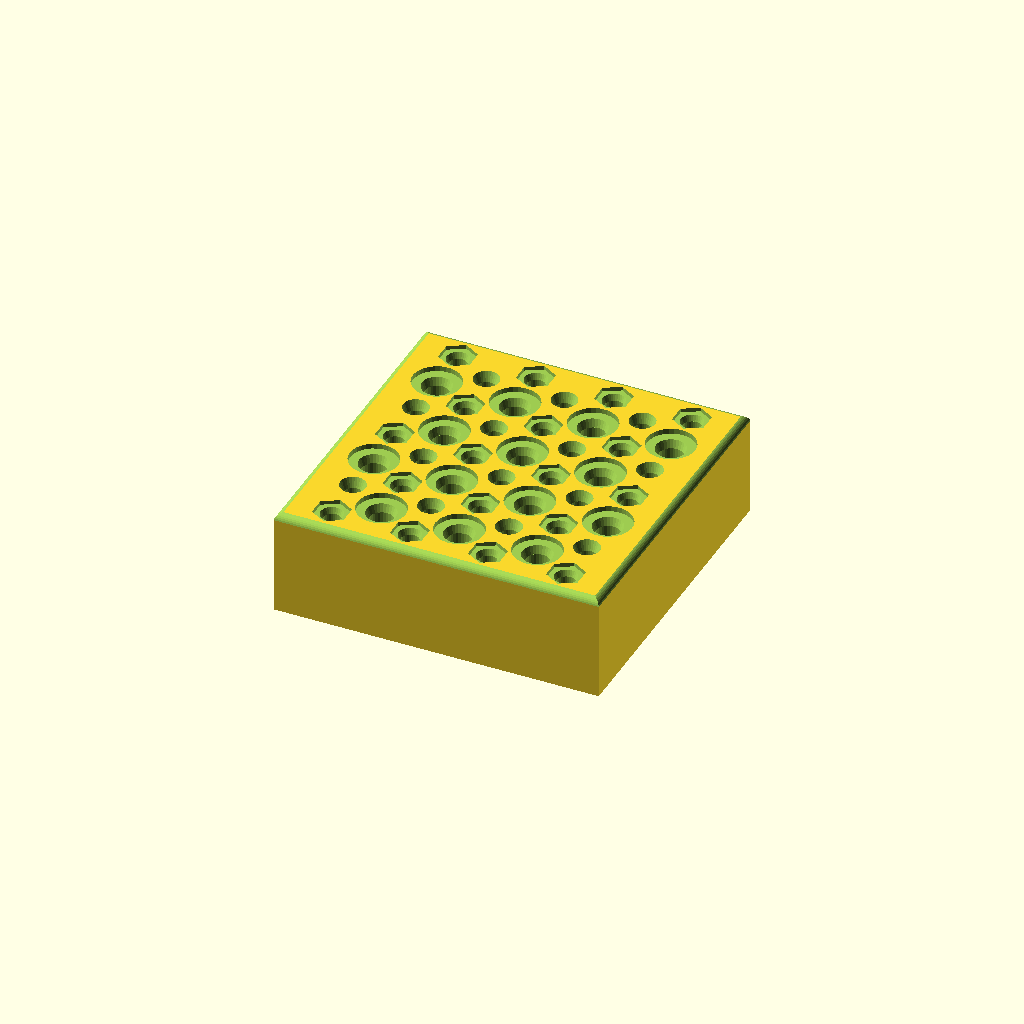
Cell 1: rendered with the file's own defaults.
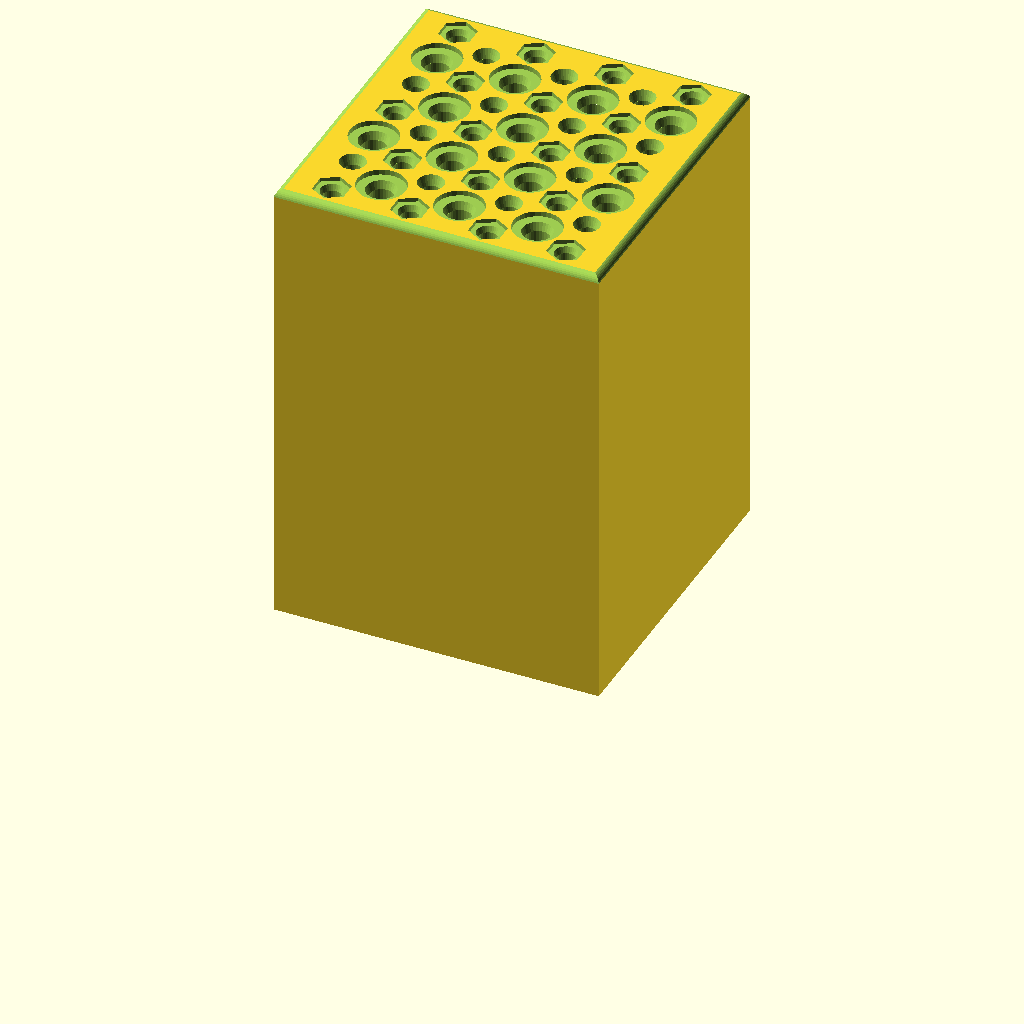
Cell 2: holeDepth1 = 70 (everything else at default).
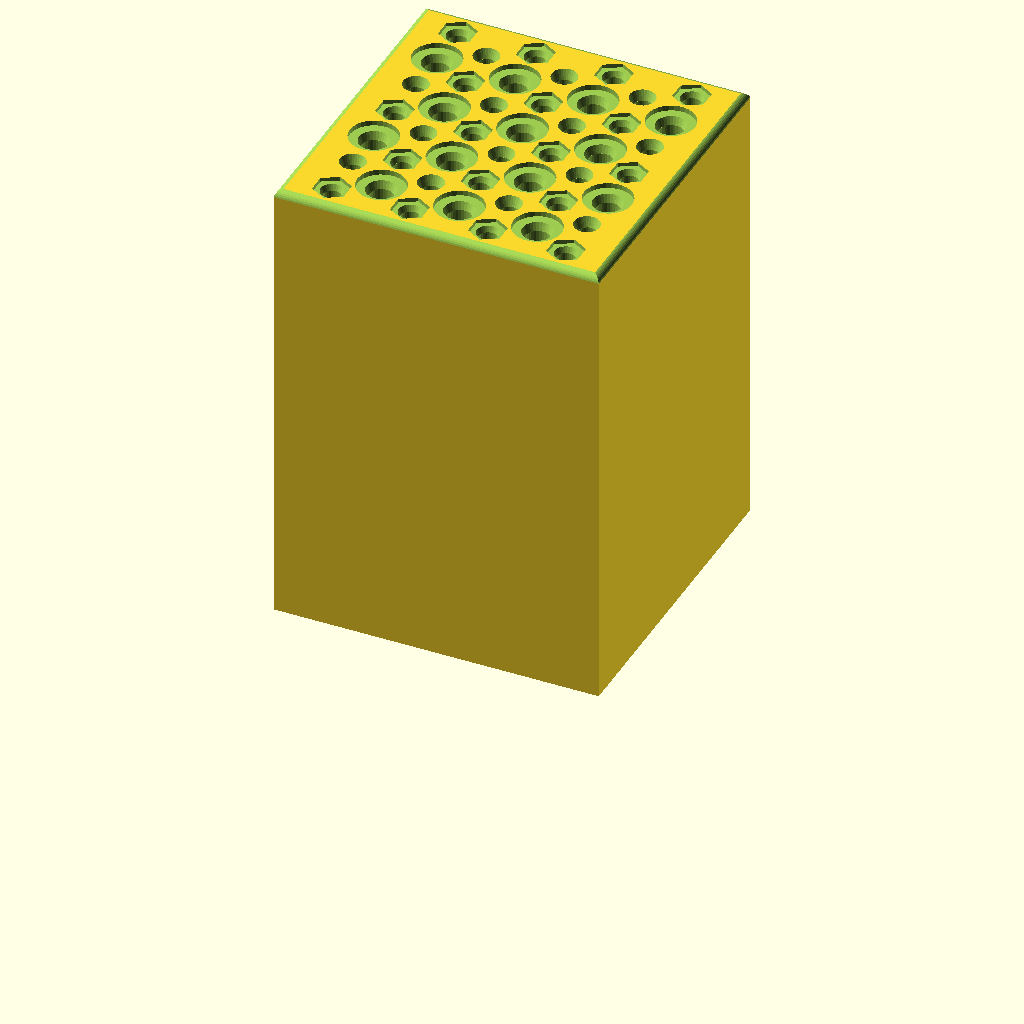
Cell 3 — holeDepth2 set to 70, the other parameters unchanged.
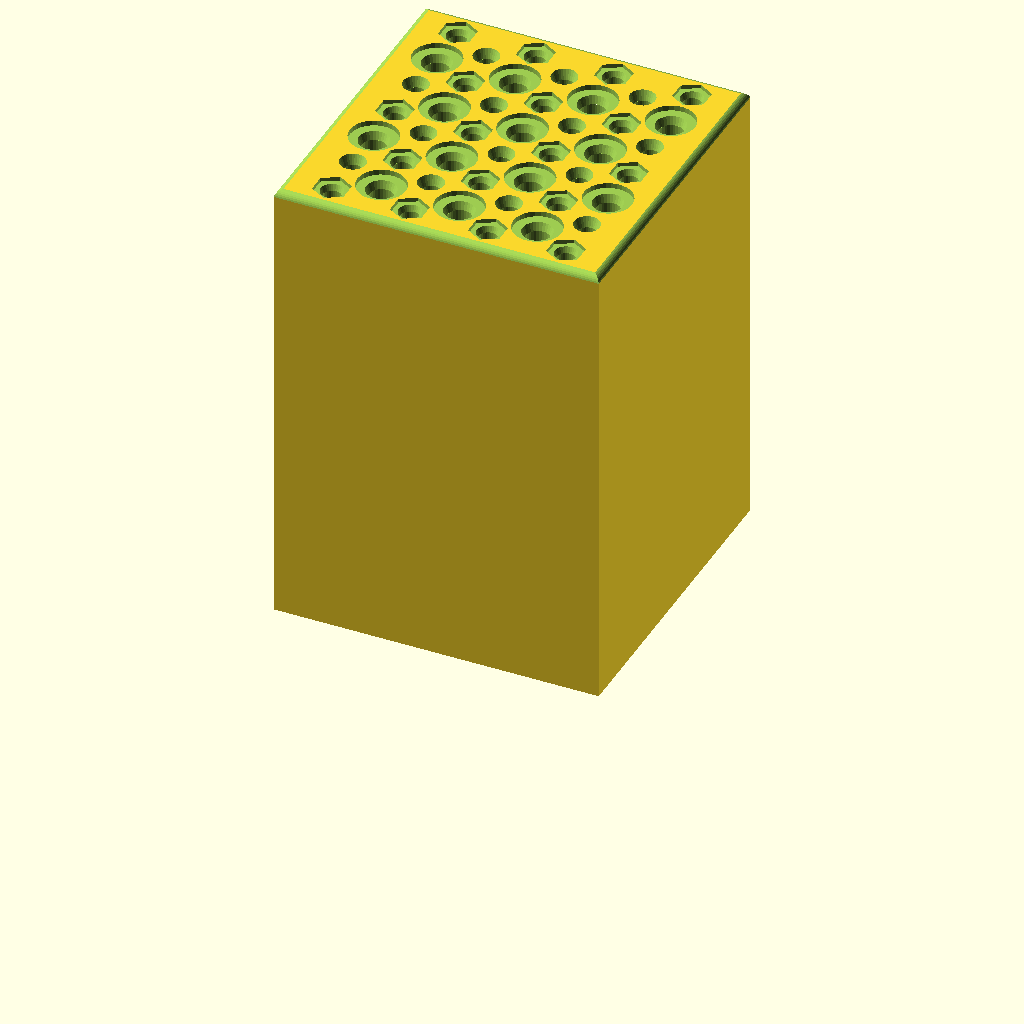
Cell 4 — holeDepth3 set to 70, the other parameters unchanged.
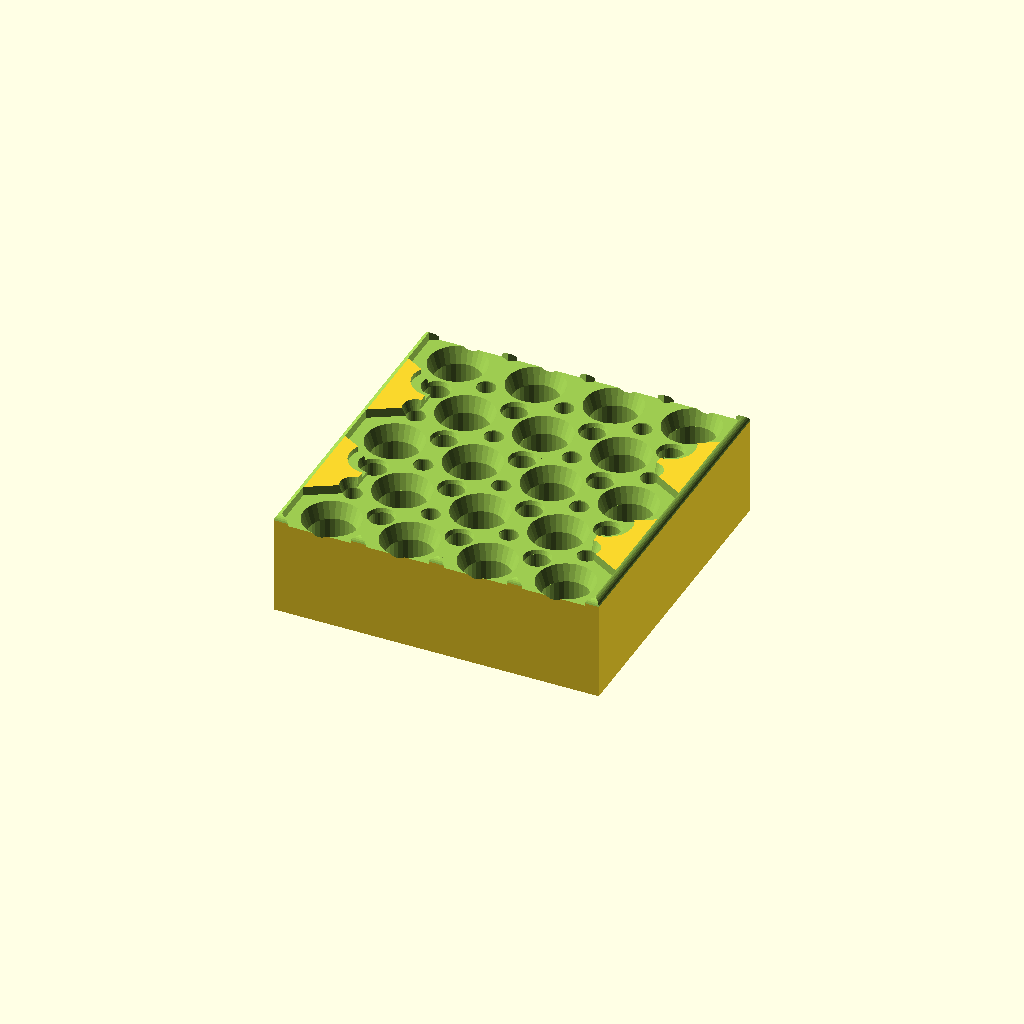
Cell 5: holeDiameter1 = 7 (everything else at default).
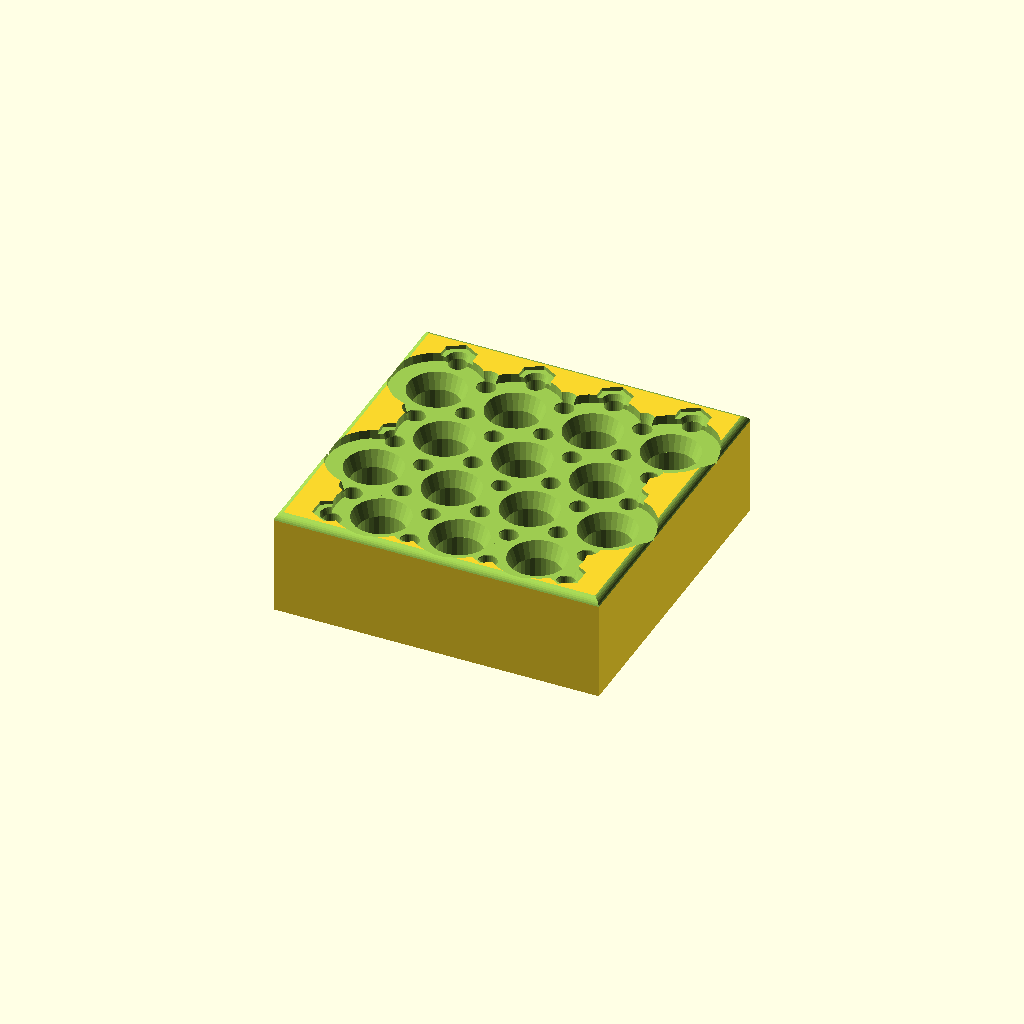
Cell 6 — holeDiameter2 set to 7, the other parameters unchanged.
One fixed orthographic camera (rotation 55°, 0°, 25°; colour scheme Cornfield) for every cell.
Source of the model, inputs/thingiverse/files/thing-3325536/files/bitTray.scad:
//
// Customizable Bit Tray
// Hexagonal hole pattern with 3 different customizable hole sizes for space-efficient storage of drill bits such as for Proxxon and Dremel tools.
//
// Initial version: V1.0 by Physicator, Dec/2018
// Updates:
// 2019-01-06: Fixed OpenSCAD file; now working with Thingiverse Customizer (remnoved non-standard characters). Corrected some typos.
//
// Licensed under the Creative Commons - Attribution - Non-Commercial license. 
//
// Note: I recommend using the integrated customizer in OpenSCAD (tested with version 2018.09.05).
//
// Note: parameters may NOT be fool-proof, so reasonable values must be chosen!
//

/* [Holes] */

// Depth of holes of type 1 (marked by hex pits).
holeDepth1 = 15; // [3 : 1 : 70]

// Depth of holes of type 2 (marked by circular pits).
holeDepth2 = 12; // [3 : 1 : 70]

// Depth of holes of type 3 (without pits).
holeDepth3 = 9; // [3 : 1 : 70]

// Diameter of type 1 holes.
holeDiameter1 = 2.8; // [1 : 0.1 : 7]

// Diameter of type 2 holes.
holeDiameter2 = 3.7; // [1 : 0.1 : 7]

// Diameter of type 3 holes.
holeDiameter3 = 2.8; // [1 : 0.1 : 7]

// Distance between holes of each type. This should be chosen based on the horizontal size of tool bits.
distance = 12; // [3 : 0.5 : 70]

// Number of rows of holes of each type. This determines the total length of the block (in addition to 'rimWidth' below).
rows = 5; // [3 : 1 : 20]

// Number of holes of each type per row. This determines the total width of the block (in addition to 'rimWidth' below).
columns = 4; // [2 : 1 : 20]

// Diameter of optional chamfers at top of all holes for easier bit insertion, in relative units of the hole diameter. Set to '1' for no chamfers.
chamferDiameter = 1.4; // [1: 0.1 : 5]

// Diameter of optional markers for easy distinction of different hole types, in relative units of the hole diameter. Set to '1' for no markers.
markerDiameter = 2; // [1 : 0.2 : 10]

/* [Block] */

// Thickness of bottom below deepest holes. This determines the total height of the block (in addition to the maximum hole depth).
bottomThickness = 1.2; // [0.2 : 0.2 : 15]

// Width of hole-less rim around the hole pattern. Affects total width and length of block.
rimWidth = 5; // [1 : 1 : 30]

// Total length of block. If set to zero it will be calculated based on parameters 'distance', 'columns', and 'rimWidth'. Otherwise 'rimWidth' is being overridden.
forcedLength = 50; // [0 : 1 : 200]

// Total width of block. If set to zero it will be calculated based on parameters 'distance', 'rows', and 'rimWidth'. Otherwise 'rimWidth' is being overridden.
forcedWidth = 50; // [0 : 1 : 200]

/* [Hidden] */

eps = 0.01; // small value
$fn = 30;
chamferAngle = 70; // angle of hole chamfers with respect to surface of block

// Derived parameters:
rowSpacing = distance / 2 * sqrt(3); // vertical spacing between centers of type 1 hole rows
totalLength = round100u((forcedLength > 0) ? forcedLength : ((columns - 1) * distance + 2 * rimWidth)); // total length of the block
totalWidth = round100u((forcedWidth > 0) ? forcedWidth : ((rows - 1) * rowSpacing + 2 * rimWidth)); // total width of the block
height = max(holeDepth1, holeDepth2, holeDepth3) + bottomThickness; // height of the block
X0 = -((columns - 1) / 2 * distance); // X position of first row's hole centers
Y0 = -((rows - 1) / 2 * rowSpacing); // y position of first row's hole centers

// Rounding to integer multiples of 100um:
function round100u(x) = round(x * 10) / 10;

// Hexagonal array of cylinders, arranged row by row and confined to a rectangular envelope shape. Optional chamfers at top.
// dist: nearest-neighbor distance of adjacent cylinder centers.
// dia: diameter of cylinders.
// h: height of cylinders.
// nx: maximum number of cylinders per row (every other row has one less).
// ny: number of rows.
// startLong: true = start with a 'long' row at the bottom, i.e. with nx cylinders; false = start with a 'short' row, i.e. (nx - 1) cylinders;
// chamAngle: if > 0 then then chamfers will be added at the top of each cylinder with this angle (with respect to top surface). May be smaller (for 'positive' array) or larger (for 'negative', i.e., hole array) than dia.
// chamDia: cylinder diameter at the top for the case of chamfers.
// fn: number of polygon segments (local value for $fn). If negative, the polygon is rotated by 90deg.
module hexArrayCylinders(dist, dia, h, nx, ny, startLong = true, chamAngle = 0, chamDia = 0, fn = 30)
{
    offset = (startLong == true) ? 0 : 1; // add offset to modulos if short row should be the first
    chamDepth = tan(chamAngle) * (chamDia - dia) / 2; // chamfer depth
    for (j = [0 : ny - 1])
    {
        for (i = [0 : nx - 1 - ((j + offset) % 2)])
        {
            translate([(i+((j+offset)%2)/2)*dist, j*dist/2*sqrt(3), 0])
                rotate([0, 0, (fn < 0) ? 90 : 0])
                {
                    if (chamAngle > 0) // add chamfers?
                    {
                        cylinder(h = h - chamDepth + eps, d = dia, $fn = abs(fn));
                        translate([0, 0, h - chamDepth])
                            cylinder(h = chamDepth, d1 = dia, d2 = chamDia, $fn = abs(fn));
                    }
                    else
                        cylinder(h = h, d = dia, $fn = abs(fn)); // no chamfers
                }
        }
    }
}

// Creates a shape that can be used for cutting out a fillet along an edge of a solid.
// The edge is assumed to be aligned along z, centered at the xy-plane.
// The solid is assumed to be located in the 1st quadrant (positive x and y directions).
// L: edge length
// r: fillet radius
// fn: number of polygon segments for fillet circle (local value for $fn).
module lineFillet(L, r, fn)
{
    linear_extrude(height = L + 2 * eps, center = true, convexity = 4)
        translate([-eps, -eps, 0])
            difference()
            {
                square(r + eps);
                translate([r, r, 0])
                    circle(r = r + 2 * eps, $fn = fn);
            }
}

// Creates a shape that can be used for cutting out fillets along all edges of a rectangular face of a solid.
// The face is assumed to be aligned within the xy-plane, centered around the origin.
// The solid is assumed to be located below the xy-plane (negative z direction).
// Lx, Ly: edge lengths of rectangular face along x and y directions, respectively.
// r: fillet radius
// fn: number of polygon segments for fillet circle (local value for $fn).
module rectFillets(Lx, Ly, r, fn)
{
    // Bottom edge:
    rotate([0, 90, 0])
        translate([0, -Ly/2, 0])
            lineFillet(Lx, r, fn);
    // Top edge:
    rotate([0, 90, 180])
        translate([0, -Ly/2, 0])
            lineFillet(Lx, r, fn);
    // Left edge:
    rotate([-90, 0, 0])
        translate([-Lx/2, 0, 0])
            lineFillet(Ly, r, fn);
    // Right edge:
    rotate([-90, 0, 180])
        translate([-Lx/2, 0, 0])
            lineFillet(Ly, r, fn);
}

// Main block (without holes).
module block()
{
    filletRad = round100u(max(min(rimWidth / 4, height / 10), 0.6)); // fillet radii
    difference()
    {
        translate([0, 0, height/2])
            cube(size = [totalLength, totalWidth, height], center = true);
        translate([0, 0, height])
            rectFillets(totalLength, totalWidth, filletRad, 32);
    }
}

// Complete bit holder.
module bitHolder()
{
    markingDepth1 = max(0.2, 2 * round100u(holeDiameter1/10)); // depth of marking circle around each hole of type 1
    markingDepth2 = max(0.2, 2 * round100u(holeDiameter2/10)); // depth of marking circle around each hole of type 1
    difference()
    {
        // Main block:
        block();
        
        // Holes of type 1:
        translate([X0, Y0, height-holeDepth1])
            hexArrayCylinders(distance, holeDiameter1, holeDepth1 + eps, columns, rows, true, (chamferDiameter > 1) ? chamferAngle : 0, chamferDiameter * holeDiameter1);
        // Top markings for type 1 holes:
        if (markerDiameter > 1)
            translate([X0, Y0, height-markingDepth1])
                hexArrayCylinders(distance, holeDiameter1 * markerDiameter, markingDepth1 + eps, columns, rows, true, 0, 0, -6);
        
        // Holes of type 2:
        translate([X0, Y0+distance/2/sqrt(3), height-holeDepth2])
            hexArrayCylinders(distance, holeDiameter2, holeDepth2 + eps, columns, rows - 1, false, (chamferDiameter > 1) ? chamferAngle : 0, chamferDiameter * holeDiameter2);
        // Top markings for type 2 holes:
        if (markerDiameter > 1)
            translate([X0, Y0+distance/2/sqrt(3), height-markingDepth2])
                hexArrayCylinders(distance, holeDiameter2 * markerDiameter, markingDepth2 + eps, columns, rows - 1, false, 0, 0, 30);
        
        // Holes of type 3:
        translate([X0, Y0+distance/sqrt(3), height-holeDepth3])
            hexArrayCylinders(distance, holeDiameter3, holeDepth3 + eps, columns, rows - 1, true, (chamferDiameter > 1) ? chamferAngle : 0, chamferDiameter * holeDiameter3);
    }
}

module showHoleTypes()
{
    rotate([0, 0, -30])
        difference()
        {
            translate([-X0, -Y0, 0])
                bitHolder();
            rotate([0, 0, 30])
                translate([-totalLength/2, -2*totalWidth, -eps])
                    cube([totalLength*2, totalWidth*2, height+2*eps]);
        }
}

echo(totalLength = totalLength);
echo(totalwidth = totalWidth);
bitHolder();
//showHoleTypes();
Parameter table extracted from the source (name, type, default, range or options):
holeDepth1: number, default 15, range 3 to 70, step 1
holeDepth2: number, default 12, range 3 to 70, step 1
holeDepth3: number, default 9, range 3 to 70, step 1
holeDiameter1: number, default 2.8, range 1 to 7, step 0.1
holeDiameter2: number, default 3.7, range 1 to 7, step 0.1
holeDiameter3: number, default 2.8, range 1 to 7, step 0.1
distance: number, default 12, range 3 to 70, step 0.5
rows: number, default 5, range 3 to 20, step 1
columns: number, default 4, range 2 to 20, step 1
chamferDiameter: number, default 1.4, range 1 to 5, step 0.1
markerDiameter: number, default 2, range 1 to 10, step 0.2
bottomThickness: number, default 1.2, range 0.2 to 15, step 0.2
rimWidth: number, default 5, range 1 to 30, step 1
forcedLength: number, default 50, range 0 to 200, step 1
forcedWidth: number, default 50, range 0 to 200, step 1
